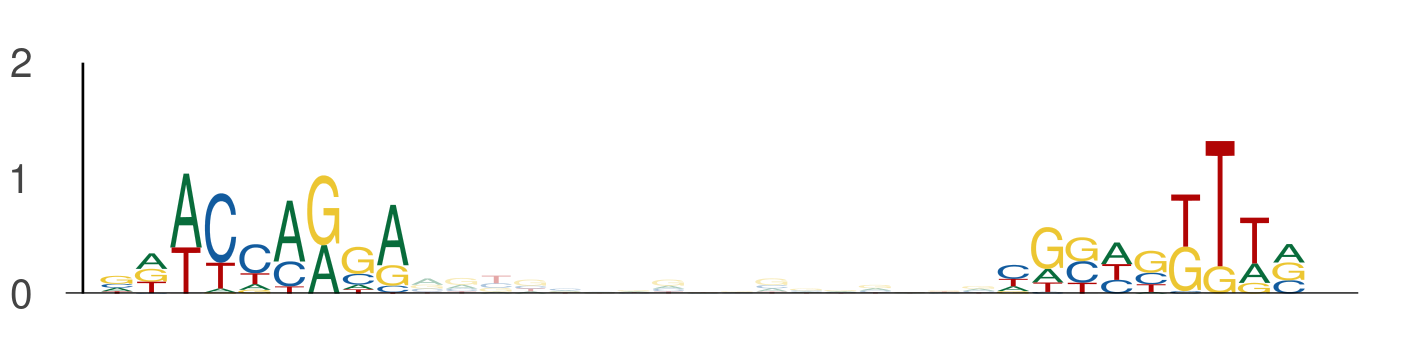

The data file committed next to this chart (first rows):
seq_index, start_position, end_position, is_reversed_complement
4816, 64, 73, 0
4816, 90, 99, 0
3586, 76, 85, 0
3586, 102, 111, 0
2139, 38, 47, 0
2139, 64, 73, 0
2074, 76, 85, 0
2074, 102, 111, 0
3648, 40, 49, 0
3648, 66, 75, 0
3881, 93, 102, 0
3881, 119, 128, 0
134, 92, 101, 0
134, 118, 127, 0
4428, 70, 79, 0
4428, 96, 105, 0
6116, 16, 25, 0
6116, 42, 51, 0
653, 76, 85, 0
653, 102, 111, 0
3045, 105, 114, 0
3045, 131, 140, 0
5602, 39, 48, 0
5602, 65, 74, 0
2642, 30, 39, 0
2642, 56, 65, 0
4614, 25, 34, 0
4614, 51, 60, 0
1162, 29, 38, 0
1162, 55, 64, 0
4727, 43, 52, 0
4727, 69, 78, 0
2693, 8, 17, 0
2693, 34, 43, 0
5300, 104, 113, 0
5300, 130, 139, 0
6129, 37, 46, 0
6129, 63, 72, 0
621, 76, 85, 0
621, 102, 111, 0
3794, 75, 84, 0
3794, 101, 110, 0
138, 40, 49, 0
138, 66, 75, 0
4943, 17, 26, 0
4943, 43, 52, 0
1154, 76, 85, 0
1154, 102, 111, 0
5794, 96, 105, 0
5794, 122, 131, 0
4570, 76, 85, 0
4570, 102, 111, 0
2009, 75, 84, 0
2009, 101, 110, 0
394, 66, 75, 0
394, 92, 101, 0
4865, 76, 85, 0
4865, 102, 111, 0
1969, 6, 15, 0
1969, 32, 41, 0
... 96 more rows
